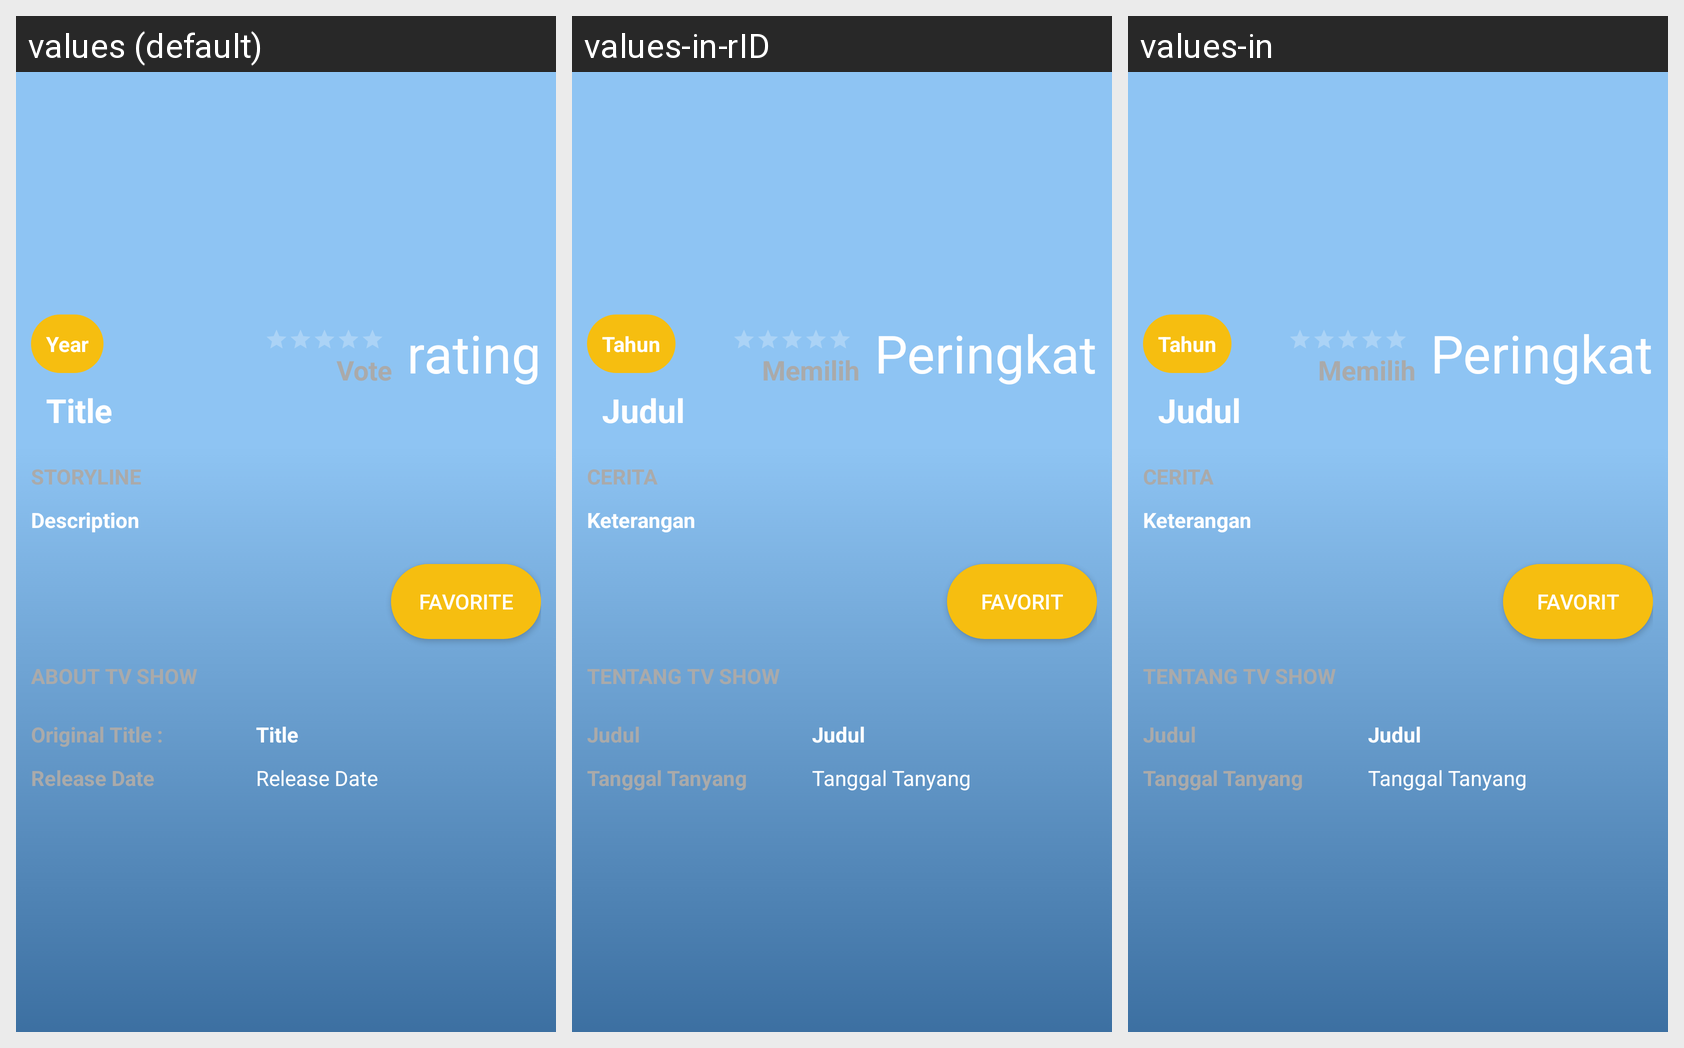

Translations of the strings shown on this Android screen, per locale in the grid:
Android screen res/layout/activity_tvshow_detail.xml rendered under 3 locales, left to right: values (default), values-in-rID, values-in. Device: Nexus 5 (rendered at 1080×1920; each locale shown at half size, 540×960, under a caption strip naming it); theme AppTheme.NoActionBar.
Strings drawn on this screen, with the default value and each locale's value (text and hints the layout hard-codes, and strings that could not be matched under every locale, appear in the picture but are not listed):

title
  values: Title
  values-in-rID: Judul
  values-in: Judul

rating
  values: rating
  values-in-rID: Peringkat
  values-in: Peringkat

vote
  values: Vote
  values-in-rID: Memilih
  values-in: Memilih

description
  values: Description
  values-in-rID: Keterangan
  values-in: Keterangan

title_favorite
  values: Favorite
  values-in-rID: Favorit
  values-in: Favorit
